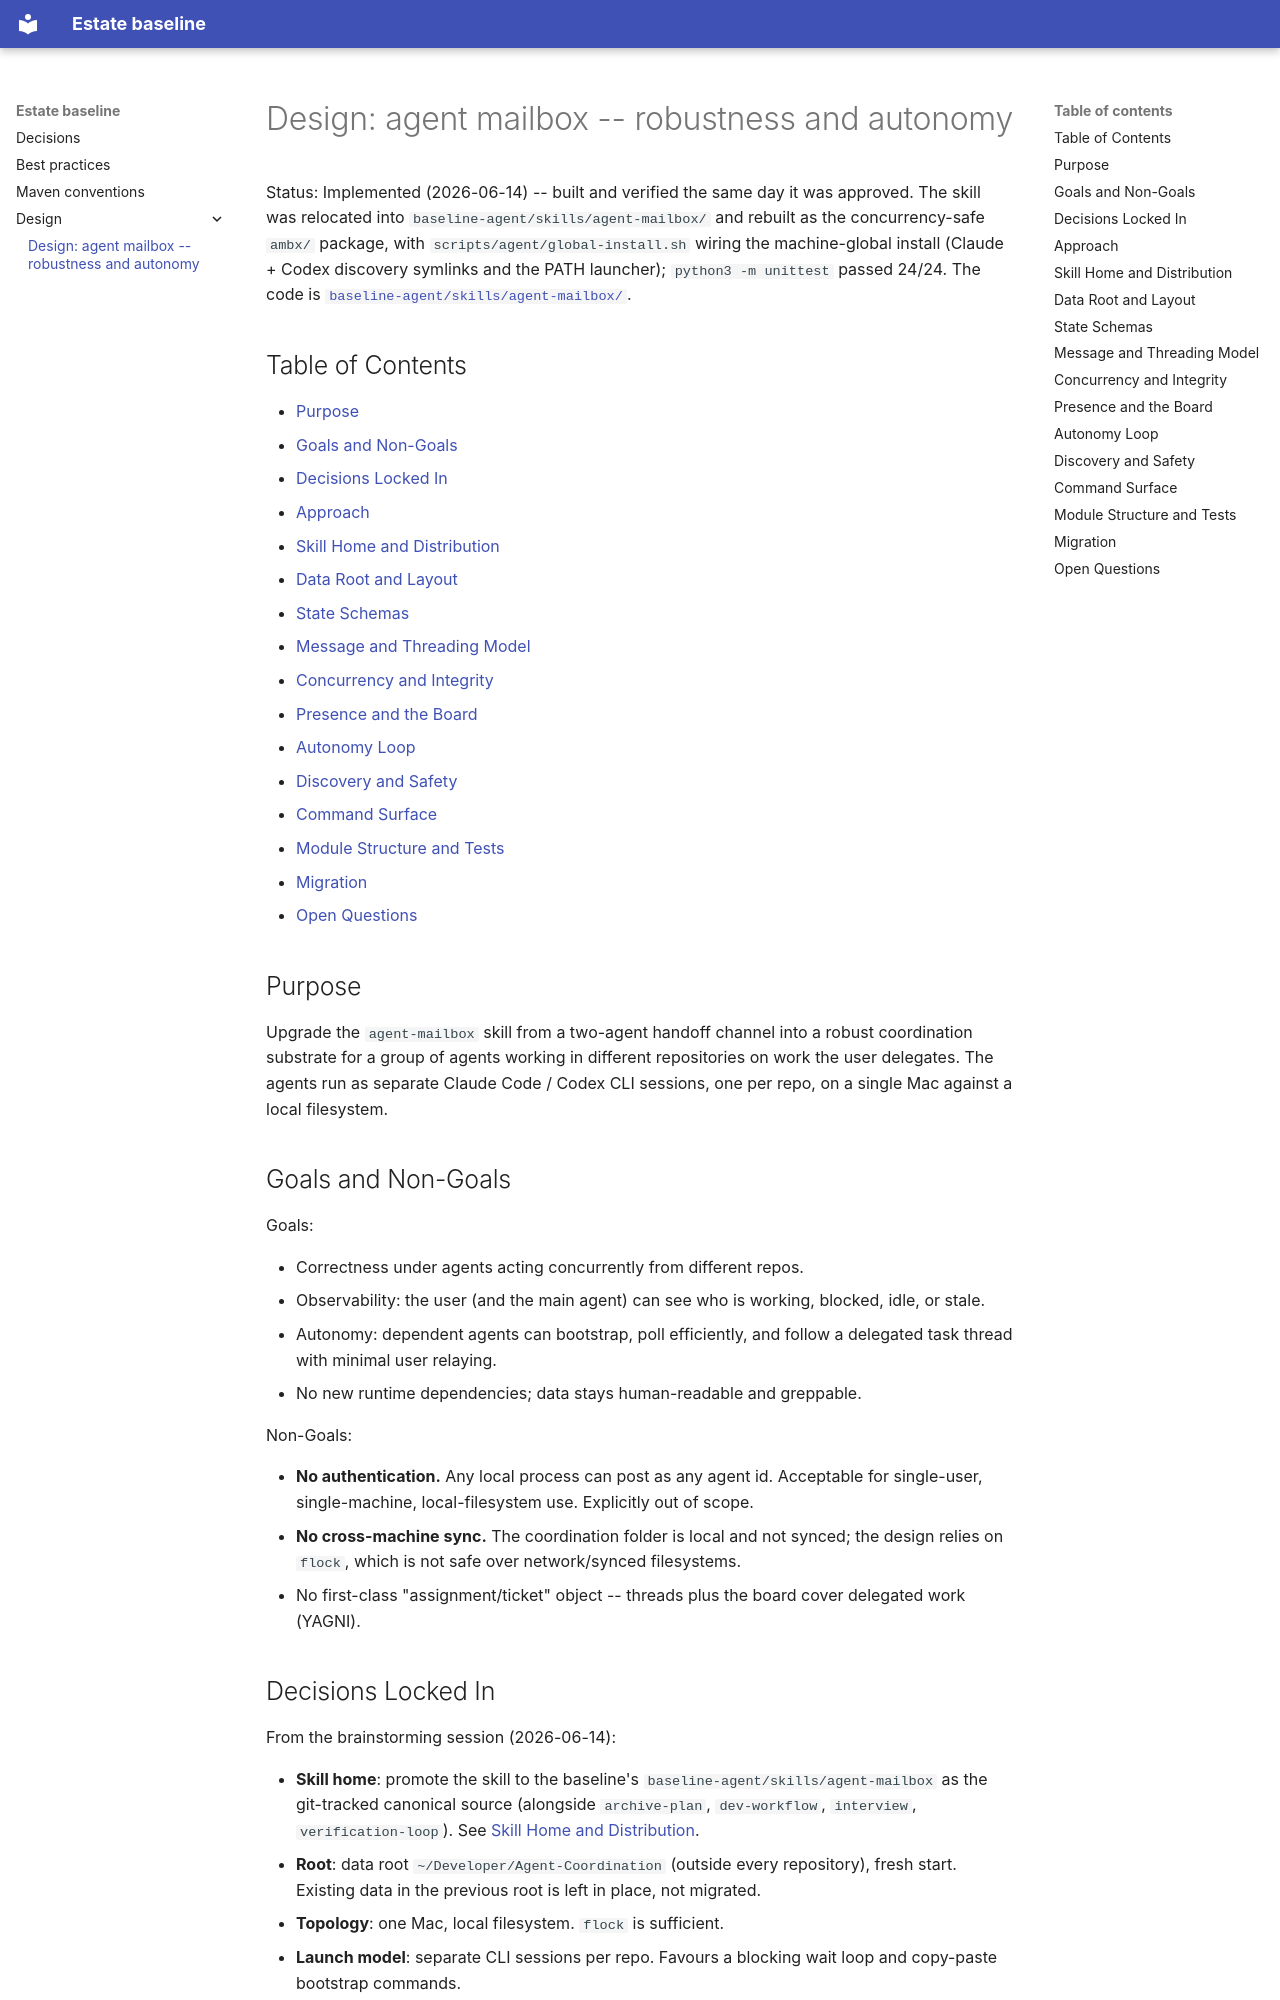

repository: manyfold-dk/estate-baseline · page: design/agent-mailbox/index.html · generator: mkdocs

# Design: agent mailbox -- robustness and autonomy

Status: Implemented (2026-06-14) -- built and verified the same day it was approved. The skill
was relocated into `baseline-agent/skills/agent-mailbox/` and rebuilt as the concurrency-safe
`ambx/` package, with `scripts/agent/global-install.sh` wiring the machine-global install
(Claude + Codex discovery symlinks and the PATH launcher); `python3 -m unittest` passed 24/24.
The code is [`baseline-agent/skills/agent-mailbox/`](../../baseline-agent/skills/agent-mailbox/SKILL.md).

## Table of Contents

- [Purpose](#purpose)
- [Goals and Non-Goals](#goals-and-non-goals)
- [Decisions Locked In](#decisions-locked-in)
- [Approach](#approach)
- [Skill Home and Distribution](#skill-home-and-distribution)
- [Data Root and Layout](#data-root-and-layout)
- [State Schemas](#state-schemas)
- [Message and Threading Model](#message-and-threading-model)
- [Concurrency and Integrity](#concurrency-and-integrity)
- [Presence and the Board](#presence-and-the-board)
- [Autonomy Loop](#autonomy-loop)
- [Discovery and Safety](#discovery-and-safety)
- [Command Surface](#command-surface)
- [Module Structure and Tests](#module-structure-and-tests)
- [Migration](#migration)
- [Open Questions](#open-questions)

## Purpose

Upgrade the `agent-mailbox` skill from a two-agent handoff channel into a robust coordination
substrate for a group of agents working in different repositories on work the user delegates. The
agents run as separate Claude Code / Codex CLI sessions, one per repo, on a single Mac against a
local filesystem.

## Goals and Non-Goals

Goals:

- Correctness under agents acting concurrently from different repos.
- Observability: the user (and the main agent) can see who is working, blocked, idle, or stale.
- Autonomy: dependent agents can bootstrap, poll efficiently, and follow a delegated task thread
  with minimal user relaying.
- No new runtime dependencies; data stays human-readable and greppable.

Non-Goals:

- **No authentication.** Any local process can post as any agent id. Acceptable for single-user,
  single-machine, local-filesystem use. Explicitly out of scope.
- **No cross-machine sync.** The coordination folder is local and not synced; the design relies on
  `flock`, which is not safe over network/synced filesystems.
- No first-class "assignment/ticket" object -- threads plus the board cover delegated work (YAGNI).

## Decisions Locked In

From the brainstorming session (2026-06-14):

- **Skill home**: promote the skill to the baseline's `baseline-agent/skills/agent-mailbox` as
  the git-tracked canonical source (alongside `archive-plan`, `dev-workflow`, `interview`,
  `verification-loop`). See [Skill Home and Distribution](#skill-home-and-distribution).
- **Root**: data root `~/Developer/Agent-Coordination` (outside every repository), fresh start.
  Existing data in the previous root is left in place, not migrated.
- **Topology**: one Mac, local filesystem. `flock` is sufficient.
- **Launch model**: separate CLI sessions per repo. Favours a blocking wait loop and copy-paste
  bootstrap commands.
- **Priorities**: all four -- concurrency-safe core, status board + heartbeats, threading +
  bootstrap dispatch, wait loop + safety guards.
- **Spec/plan location**: this spec in `docs/specs/`; the implementation plan in `docs/plans/`.
